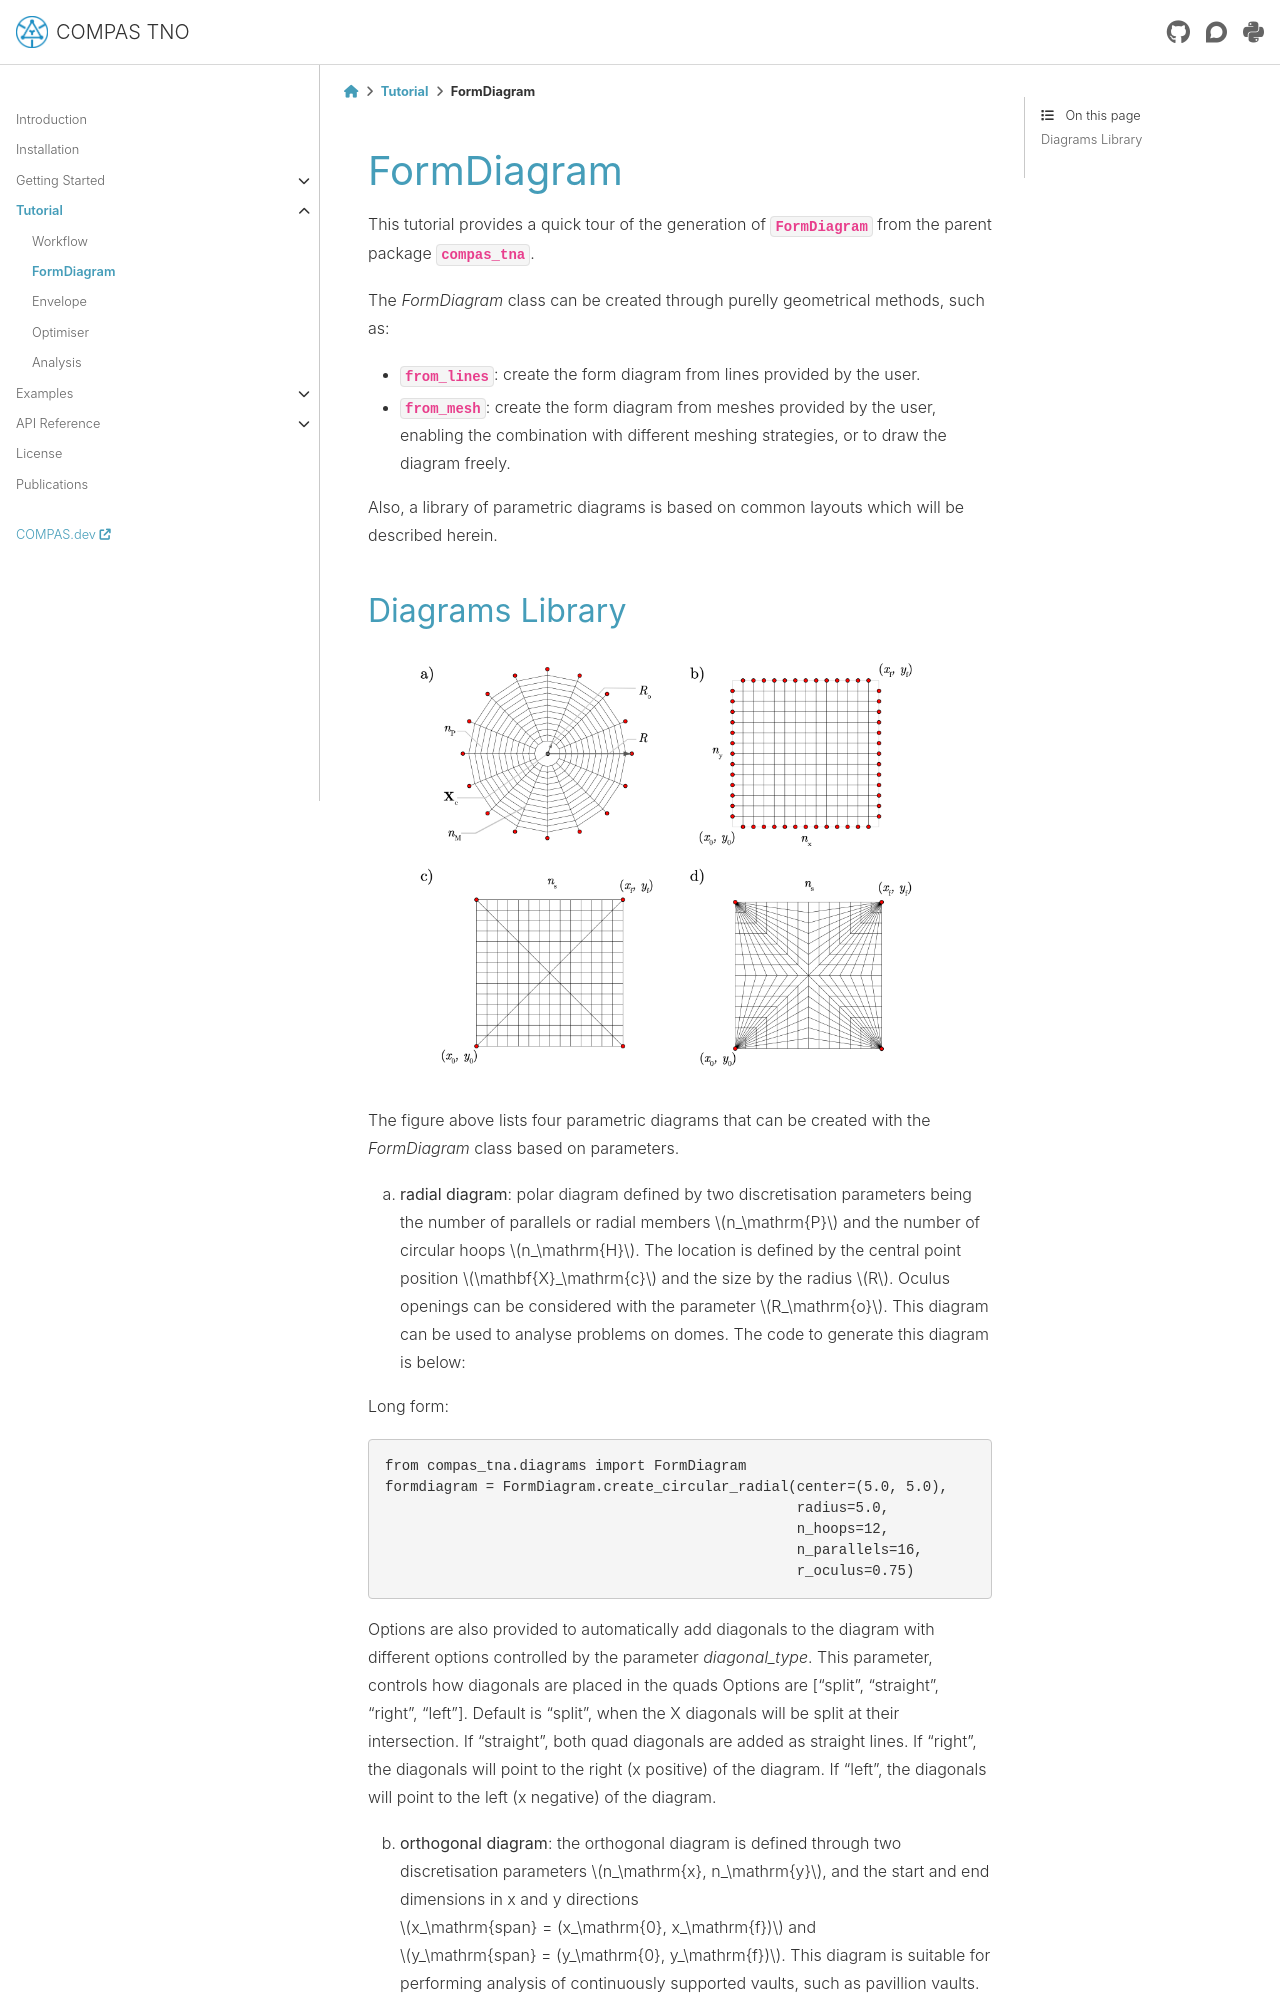

repository: BlockResearchGroup/compas_tno · page: 0.4.0/tutorial/1_form.html · generator: sphinx

.. _form:

********************************************************************************
FormDiagram
********************************************************************************

.. currentmodule:: compas_tna.diagrams

.. currentmodule:: compas_tna.diagrams.FormDiagram

.. highlight:: python

This tutorial provides a quick tour of the generation of :mod:`FormDiagram <compas_tna.diagrams.FormDiagram>` from the parent package :mod:`compas_tna <compas_tna.diagrams>`.

The `FormDiagram` class can be created through purelly geometrical methods, such as:

* :mod:`from_lines <compas_tna.diagrams.FormDiagram.from_lines>`: create the form diagram from lines provided by the user.
* :mod:`from_mesh <compas_tna.diagrams.FormDiagram.from_mesh>`: create the form diagram from meshes provided by the user, enabling the combination with different meshing strategies, or to draw the diagram freely.

Also, a library of parametric diagrams is based on common layouts which will be described herein.
